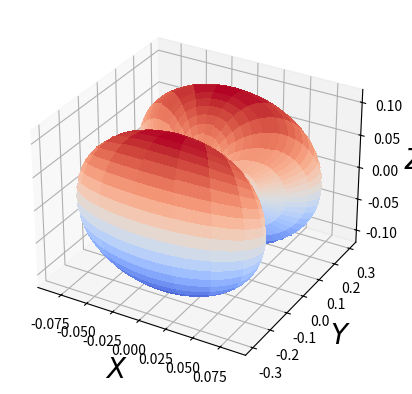

Python code for this plot:
# -*- coding: utf-8 -*-
"""
Created on Thu Apr  6 13:46:11 2023

@author: tandeitnik
"""

import numpy as np

#This script evaluates and plots the information radiation pattern for the y direction.
#It is based on the paper Optimal position detection of a dipolar scatterer in a focused field by Felix Tebbenjohanns, Martin Frimmer, and Lukas Novotny

N = 300 #resolution

theta = np.linspace(0,np.pi,N)
phi = np.linspace(0,2*np.pi,N)


r = np.zeros([N,N])
x = np.zeros([N,N])
y = np.zeros([N,N])
z = np.zeros([N,N])

for i in range(N):
    
    for j in range(N):
        
        r[i,j] = (15/(16*np.pi))*np.sin(theta[i])**2*np.sin(phi[j])**2*(1-np.sin(theta[i])**2*np.cos(phi[j])**2)
        x[i,j] = r[i,j]*np.sin(theta[i])*np.cos(phi[j])
        y[i,j] = r[i,j]*np.sin(theta[i])*np.sin(phi[j])
        z[i,j] = r[i,j]*np.cos(theta[i])
        
import matplotlib.pyplot as plt
from matplotlib import cm

fig, ax = plt.subplots(subplot_kw={"projection": "3d"})

surf = ax.plot_surface(x, y, z, cmap=cm.coolwarm,
                       linewidth=0, antialiased=False)


ax.set_xlabel('$X$', fontsize=20)
ax.set_ylabel('$Y$', fontsize=20)
ax.set_zlabel(r'$Z$', fontsize=20)


plt.show()
